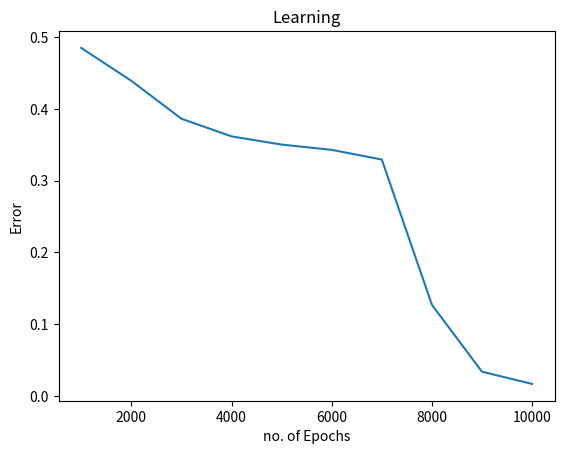

The matplotlib source for this figure:
import numpy as np
import matplotlib.pyplot as plt

# STEP-1: initialization
X = np.array([(0, 0), (0, 1), (1, 0), (1, 1)])
Y = np.array([[0], [1], [1], [0]])
Y_hat = None
W1 = np.random.uniform(size=(2, 2))
b1 = np.zeros((1, 2))
W2 = np.random.uniform(size=(2, 1))
b2 = np.zeros((1, 1))

epochs = 10000
alpha = .1
E = {'x': [], 'y': []}  # for plotting


# STEP-2: defining required functions
def sigmoid(x):
    return 1 / (1 + np.exp(-x))


def sigmoid_derivative(x):
    return x * (1 - x)


def compute_error(e):   # calculates mean squared error
    return (1 / 2) * sum(e ** 2)


# STEP-3: learning
for _ in range(1, epochs+1):
    # forward propagation
    Z1 = np.dot(X, W1) + b1
    A1 = sigmoid(Z1)
    Z2 = np.dot(A1, W2) + b2
    A2 = sigmoid(Z2)
    Y_hat = A2
    # backward propagation
    error = Y - A2
    d2 = error * sigmoid_derivative(A2)

    error_hidden_layer = d2.dot(W2.T)
    d1 = error_hidden_layer * sigmoid_derivative(A1)

    # updating parameters
    W2 += A1.T.dot(d2) * alpha
    b2 += np.sum(d2, axis=0, keepdims=True) * alpha
    W1 += X.T.dot(d1) * alpha
    b1 += np.sum(d1, axis=0, keepdims=True) * alpha

    # printing error and accuracy
    if _ % 1000 == 0:
        e = compute_error(error)
        E['y'].append(e)
        E['x'].append(_)
        print('Epoch:', _)
        print('loss:', e)
        print('-----------------------------')

# STEP-4: printing results
print('\nLearning Completed')
print('Results: ')
print('x1 \t x2 \t xor')
for x, y in zip(X, Y_hat):
    print(x[0], '\t', x[1], '\t', round(y[0], 3))

# STEP-5: visualization
plt.plot(E['x'], E['y'])
plt.title('Learning')
plt.xlabel('no. of Epochs')
plt.ylabel('Error')
plt.show()

'''
DESCRIPTION:
1. np.random.uniform(size=(row, col)) : similar to np.random.randn(), but returns uniformly distributed numbers
2. round(float, digits): round(1.265, 2) ==> 1.27 
'''
